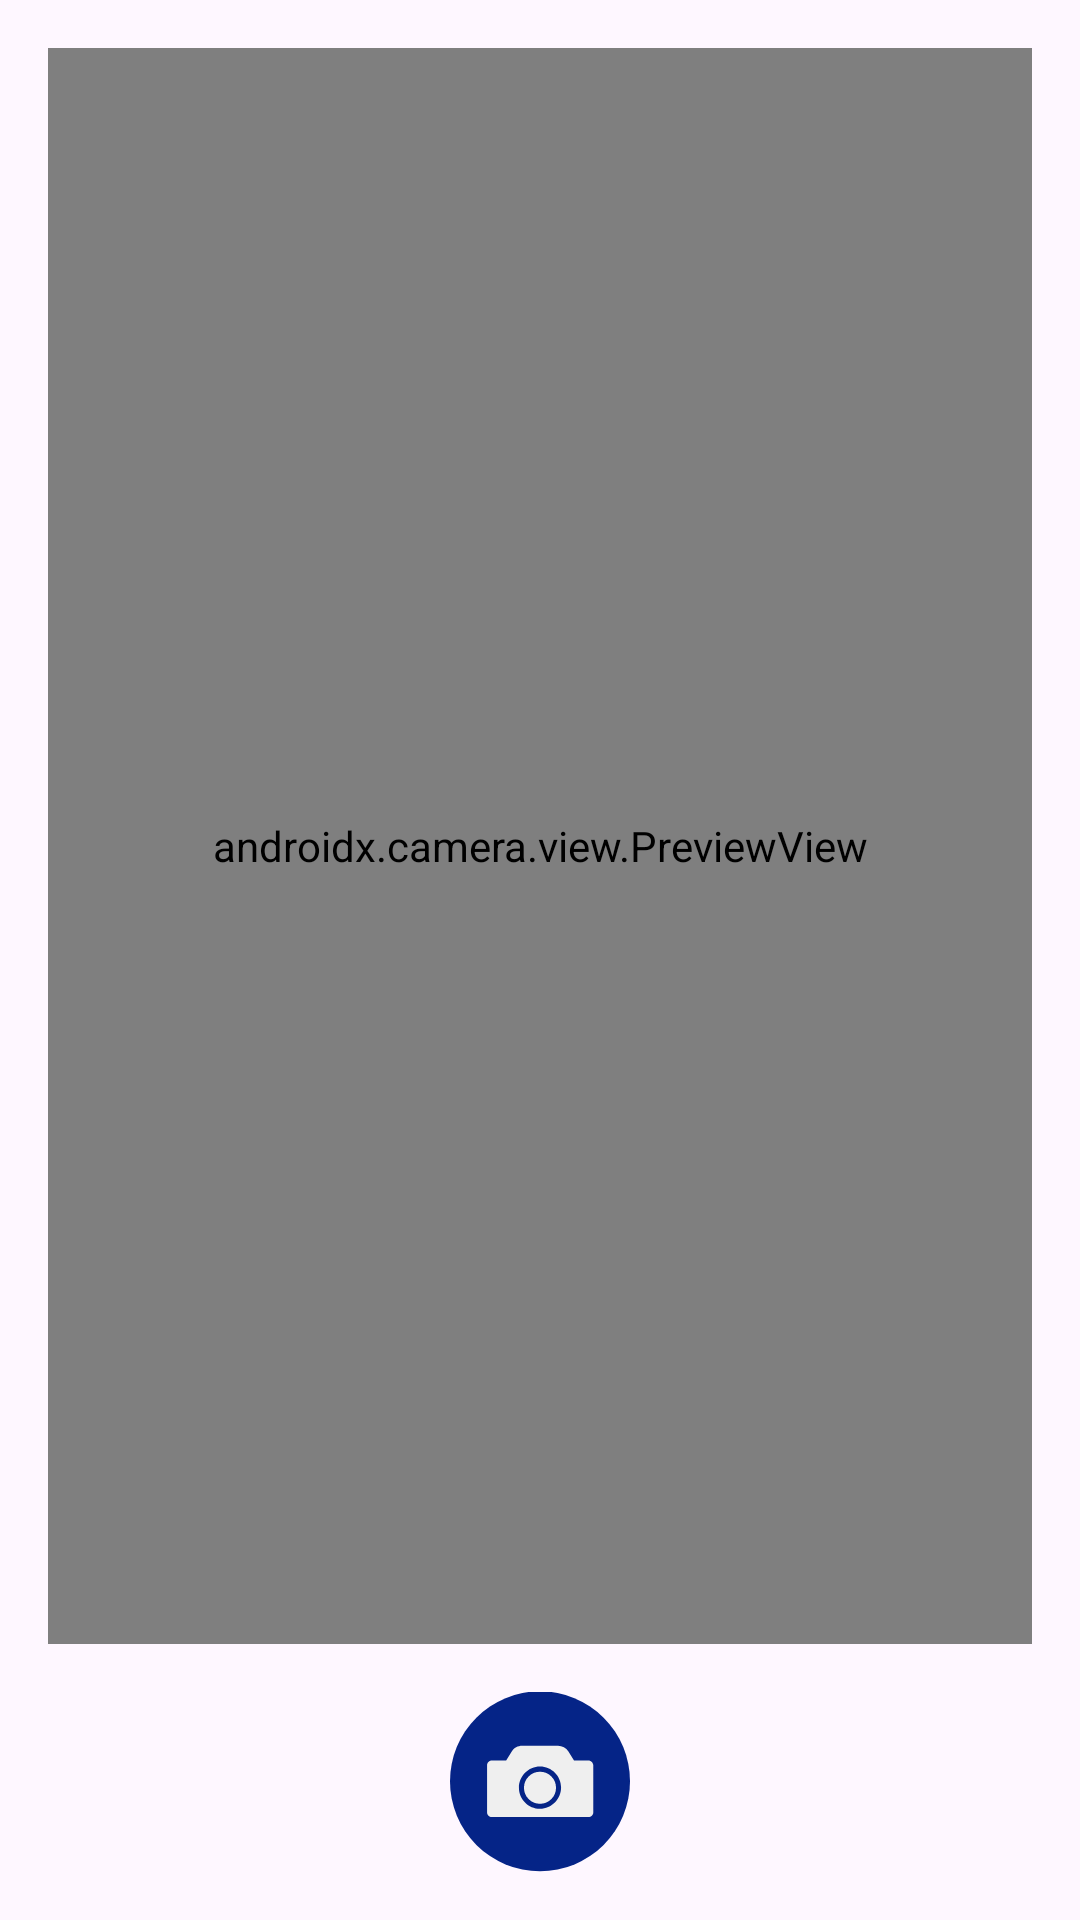

Here is an Android app screen rendered from its layout file. Give the layout XML and the strings, colors and styles it references.
<!-- AndroidManifest.xml: application theme Theme.Plantae -->
<!-- res/layout/activity_camera_x.xml -->
<?xml version="1.0" encoding="utf-8"?>
<androidx.constraintlayout.widget.ConstraintLayout xmlns:android="http://schemas.android.com/apk/res/android"
    xmlns:app="http://schemas.android.com/apk/res-auto"
    xmlns:tools="http://schemas.android.com/tools"
    android:layout_width="match_parent"
    android:layout_height="match_parent"
    tools:context=".ui.camera.CameraXActivity">

    <androidx.camera.view.PreviewView
        android:id="@+id/viewFinder"
        android:layout_width="match_parent"
        android:layout_height="0dp"
        android:layout_margin="16dp"
        app:layout_constraintBottom_toTopOf="@+id/captureImage"
        app:layout_constraintEnd_toEndOf="parent"
        app:layout_constraintStart_toStartOf="parent"
        app:layout_constraintTop_toTopOf="parent" />

    <ImageView
        android:id="@+id/captureImage"
        android:layout_width="60dp"
        android:layout_height="60dp"
        android:layout_marginBottom="16dp"
        android:backgroundTint="?attr/colorSecondary"
        app:layout_constraintBottom_toBottomOf="parent"
        app:layout_constraintEnd_toEndOf="parent"
        app:layout_constraintStart_toStartOf="parent"
        app:layout_constraintTop_toBottomOf="@id/viewFinder"
        app:srcCompat="@drawable/ic_capture" />

    <ImageView
        android:id="@+id/switchCamera"
        android:padding="12.5dp"
        android:layout_width="60dp"
        android:layout_height="60dp"
        android:layout_marginEnd="28dp"
        app:layout_constraintBottom_toBottomOf="@+id/captureImage"
        app:layout_constraintEnd_toEndOf="parent"
        app:layout_constraintTop_toTopOf="@+id/captureImage"
        app:srcCompat="@drawable/ic_switch_camera"
        app:tint="?attr/colorPrimary" />

    <ImageView
        android:id="@+id/gallery"
        android:padding="12.5dp"
        android:layout_width="60dp"
        android:layout_height="60dp"
        android:layout_marginStart="24dp"
        app:layout_constraintBottom_toBottomOf="@id/captureImage"
        app:layout_constraintStart_toStartOf="parent"
        app:layout_constraintTop_toTopOf="@id/captureImage"
        app:srcCompat="@drawable/ic_place_holder"
        app:tint="?attr/colorPrimary" />

</androidx.constraintlayout.widget.ConstraintLayout>
<!-- resources referenced by this layout -->
<resources>
  <!-- drawable ic_capture (drawable) -->
  <vector android:height="200dp" android:viewportHeight="100"
      android:viewportWidth="100" android:width="200dp" xmlns:android="http://schemas.android.com/apk/res/android">
      <path android:fillColor="?attr/colorPrimary" android:pathData="M50,49.6m-50,0a50,50 0,1 1,100 0a50,50 0,1 1,-100 0"/>
      <path android:fillColor="#EFEFEF" android:pathData="M76.9,38h-8l-3.1,-5c-1.3,-2 -3.5,-3.2 -5.8,-3.2H40.1c-2.4,0 -4.6,1.2 -5.8,3.2l-3.1,5h-8c-1.4,0 -2.6,1.2 -2.6,2.6v26.3c0,1.4 1.2,2.6 2.6,2.6h53.8c1.4,0 2.6,-1.2 2.6,-2.6V40.6C79.5,39.2 78.3,38 76.9,38zM50,64.9c-6.5,0 -11.7,-5.3 -11.7,-11.7S43.5,41.4 50,41.4c6.5,0 11.7,5.3 11.7,11.7S56.5,64.9 50,64.9z"/>
      <path android:fillColor="#EFEFEF" android:pathData="M50,53.2m-8.9,0a8.9,8.9 0,1 1,17.8 0a8.9,8.9 0,1 1,-17.8 0"/>
  </vector>
  <style name="Theme.Plantae" parent="Theme.Material3.DayNight.NoActionBar">
          
          <item name="colorPrimary">@color/blue_400</item>
          <item name="colorPrimaryVariant">@color/blue_300</item>
          <item name="colorOnPrimary">@color/white</item>
          <item name="colorOnPrimaryFixed">@color/white_100</item>
          
          <item name="colorSecondary">@color/blue_200</item>
          <item name="colorSecondaryVariant">@color/blue_100</item>
          <item name="colorOnSecondary">@color/black</item>
          <item name="colorOnSecondaryFixed">@color/black_100</item>
          
          <item name="android:statusBarColor">?attr/colorSecondaryVariant</item>
          
      </style>
  <color name="blue_400">#052487</color>
  <color name="blue_300">#0458f3</color>
  <color name="white">#FFFFFFFF</color>
  <color name="white_100">#FFF5F5F5</color>
  <color name="blue_200">#0597fa</color>
  <color name="blue_100">#b8c8f8</color>
  <color name="black">#FF000000</color>
  <color name="black_100">#343434</color>
</resources>
